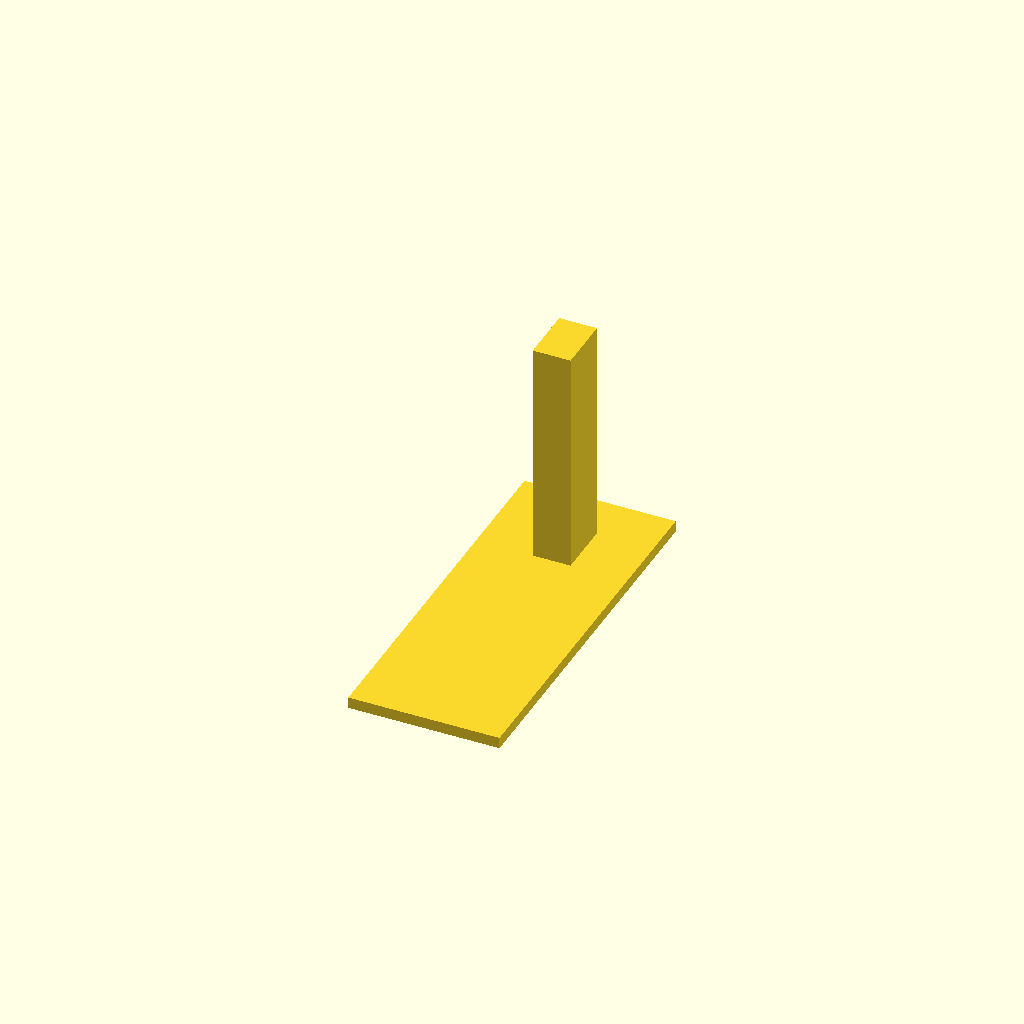
Cell 1: the model at its default parameters.
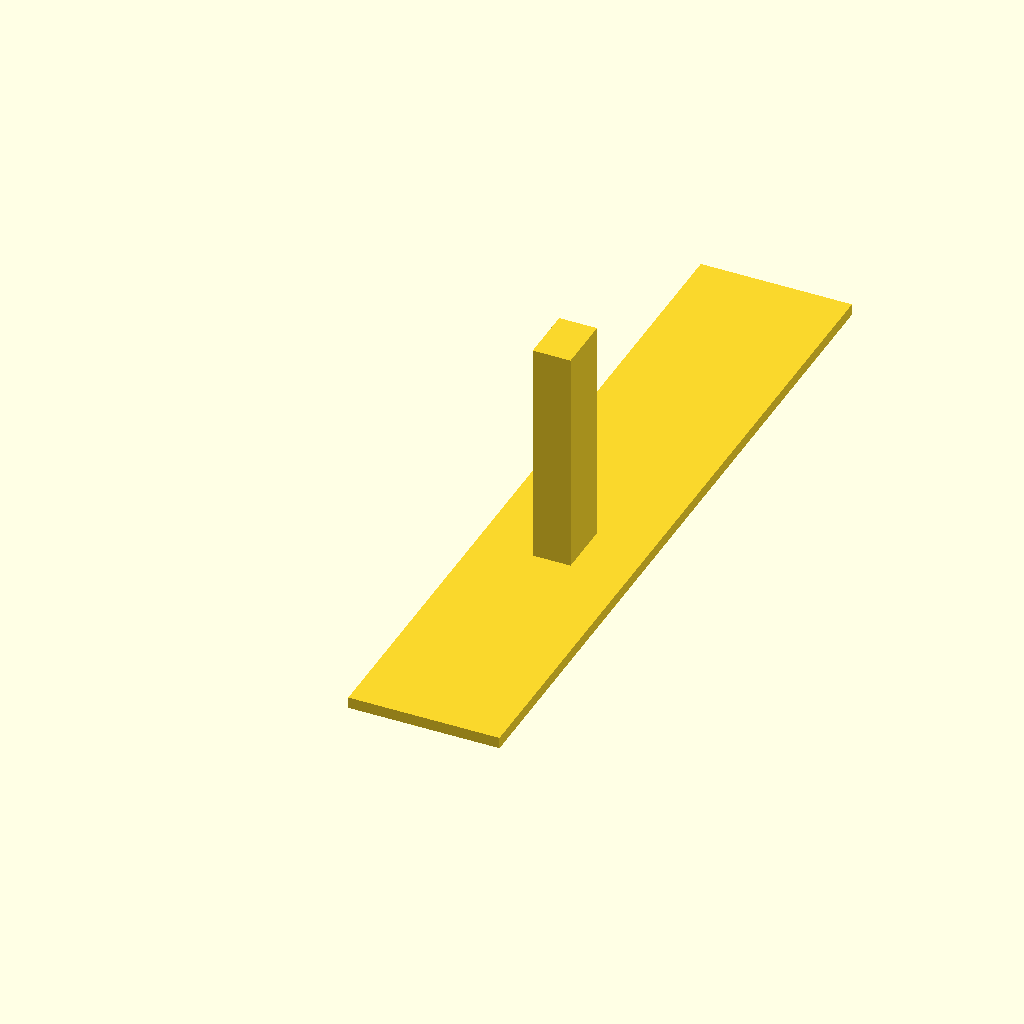
Cell 2 — length set to 200, the other parameters unchanged.
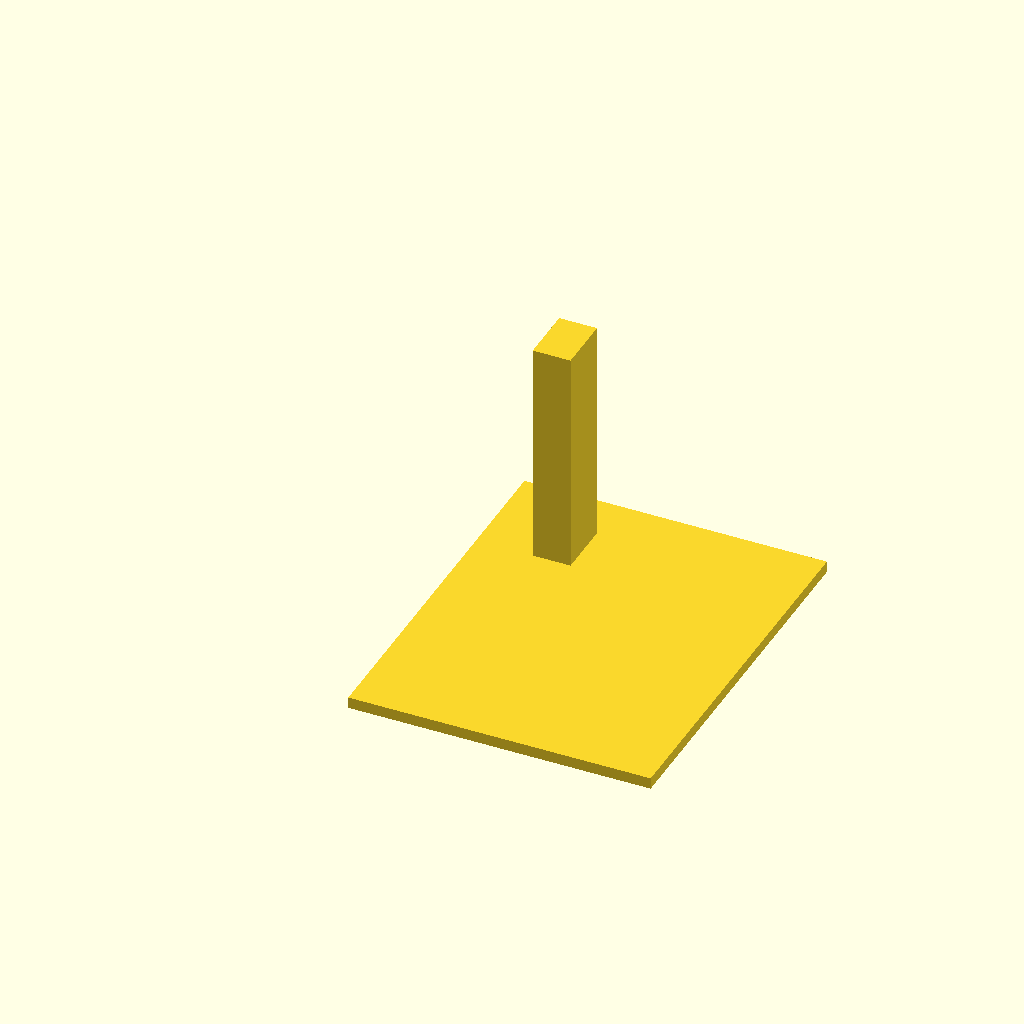
Cell 3: the same model with width = 80.
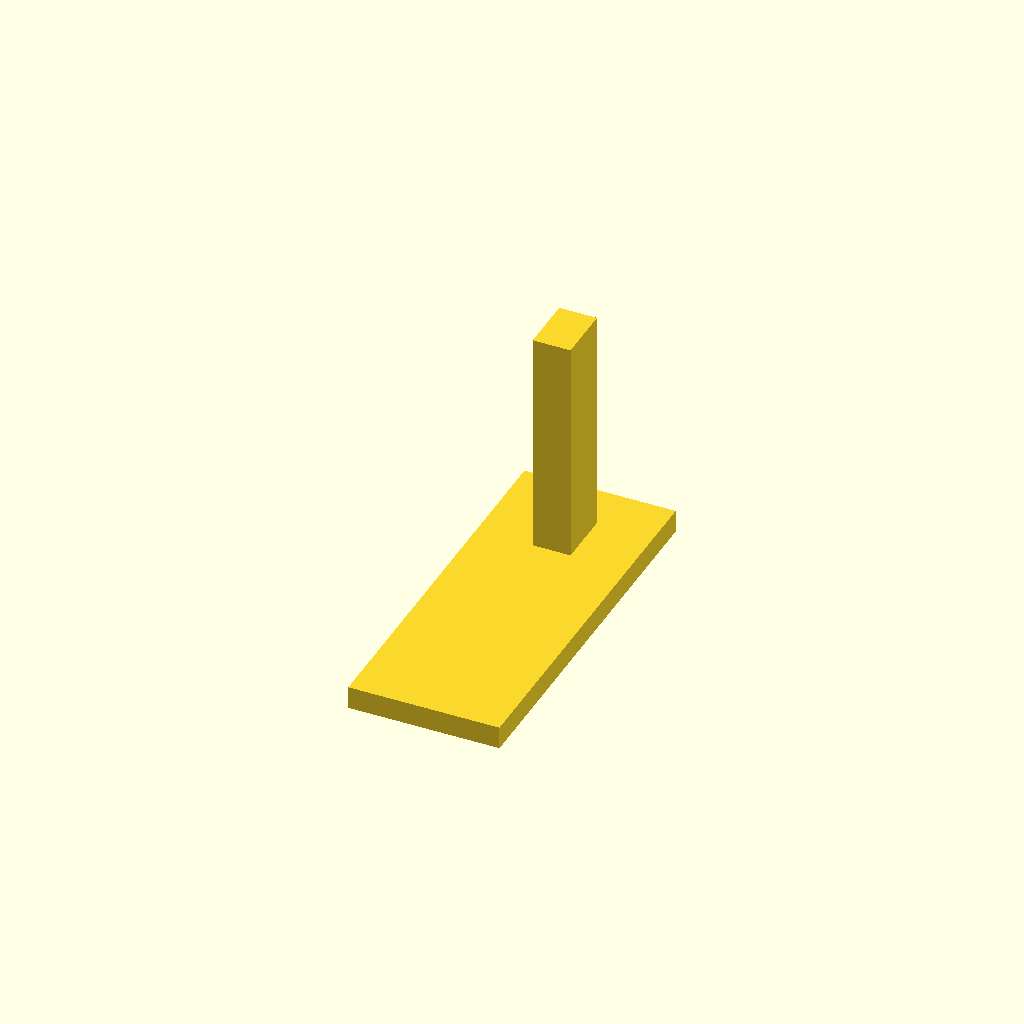
Cell 4 — thickness set to 6, the other parameters unchanged.
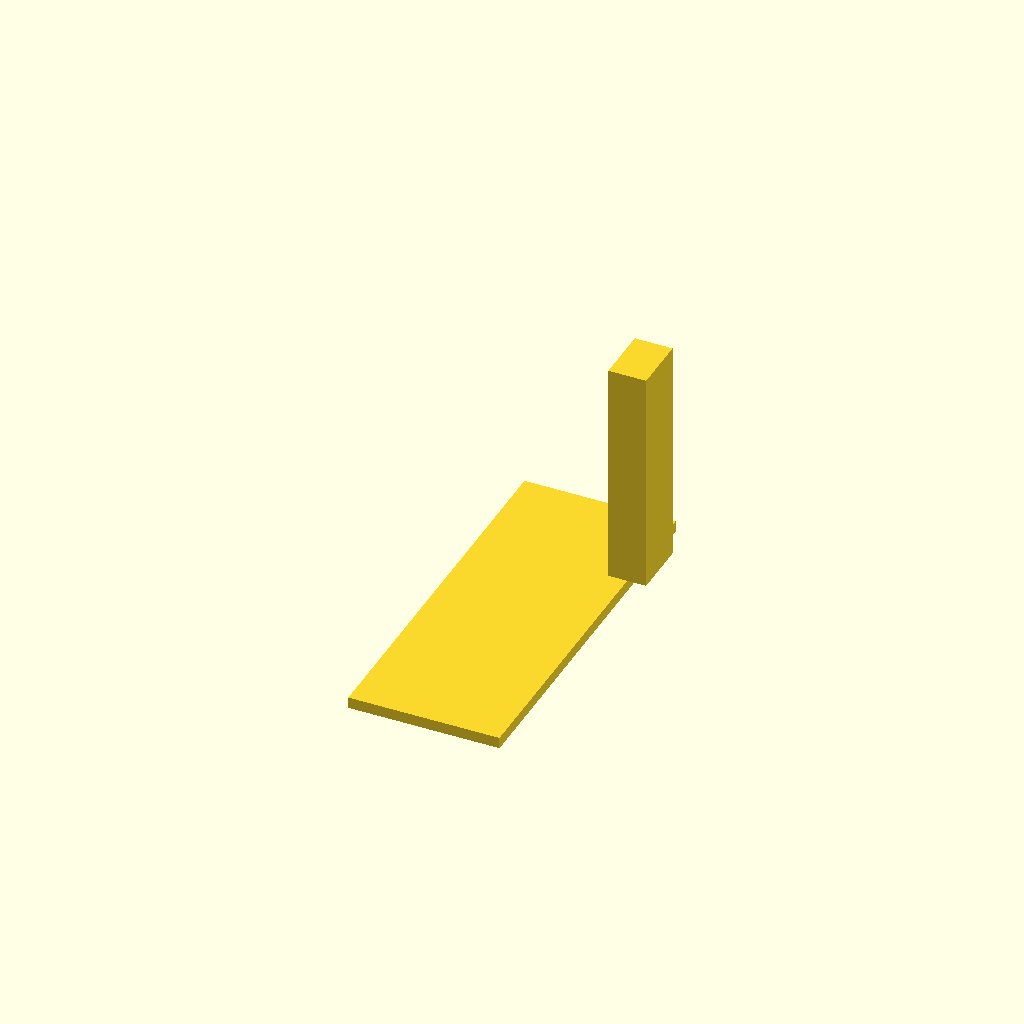
Cell 5: dx = 40 (everything else at default).
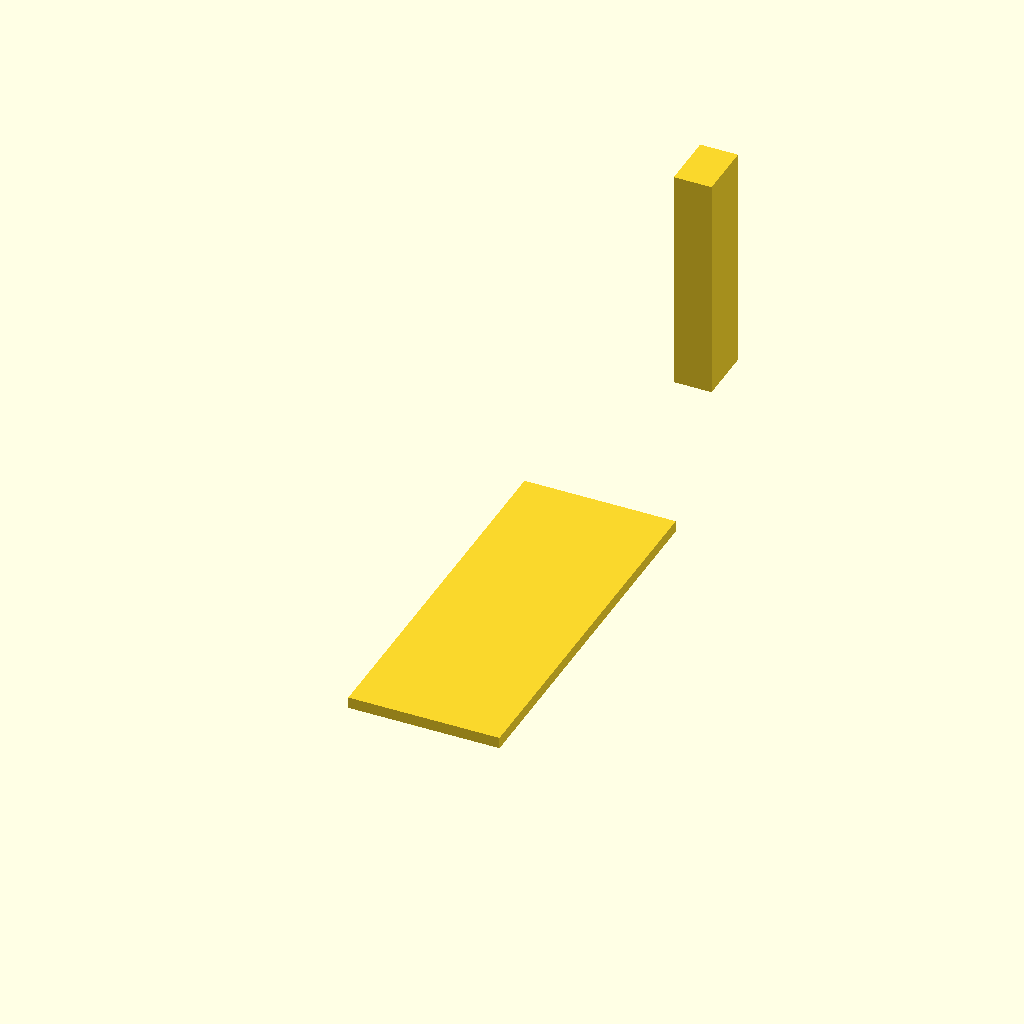
Cell 6 — dy set to 160, the other parameters unchanged.
One fixed orthographic camera (rotation 55°, 0°, 25°; colour scheme Cornfield) for every cell.
Source of the model, inputs/thingiverse/thing-1267428/files/mount.scad:
$fn = 50 * 1;

//  Length of the base plate
length = 100;

//  Width of the base plate
width = 40;

//  Thickness of the base plate
thickness = 3;

//  Displacement of the CENTER of the beam in x direction
dx = 20;

//  Displacement of the CENTER of the beam in y direction
dy = 80;

//  Thickness of the beam in x direction
beamWidth = 10;

//  Thickness of the beam in y direction
beamLength = 15;

//  Height of the beam
beamHeight = 60;

mount();

module mount()
{
    union()
    {
        cube([width, length, thickness]);
        translate([dx - beamWidth / 2, dy - beamLength / 2, thickness])
        {
            cube([beamWidth, beamLength, beamHeight]);
        }
    }
}
Customizer parameters (derived from the source; name, type, default, range or options):
length: number, default 100
width: number, default 40
thickness: number, default 3
dx: number, default 20
dy: number, default 80
beamWidth: number, default 10
beamLength: number, default 15
beamHeight: number, default 60
